Run: headless pygame with SDL's dummy video driver; simulated clock (each Clock.tick advances the game by its frame time, no real sleeping); random seed 0; keys injected as events and as key.get_pressed() state; no mouse input.
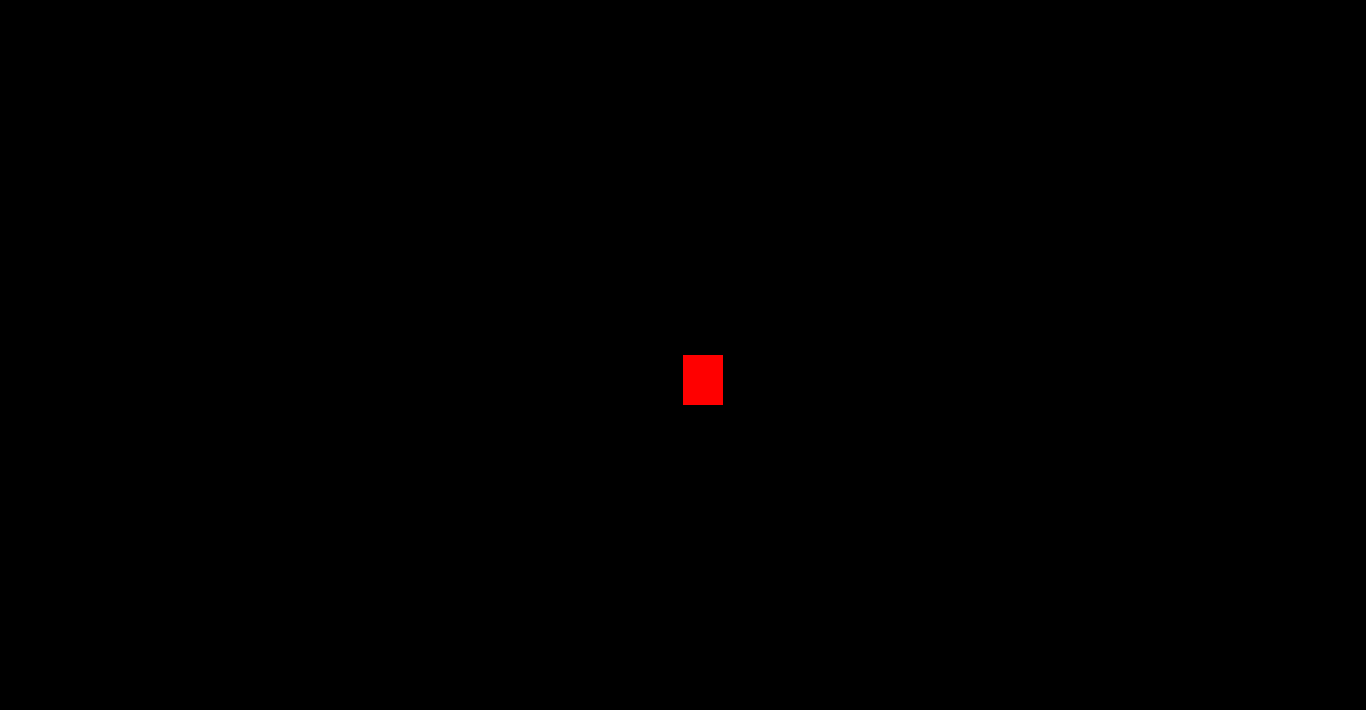
Frame 1 of 4 · flips 1–60 · no input
Frame 2 of 4 · flips 61–180 · tapped SPACE, RETURN · held RIGHT (→), D · screen unchanged from frame 1, image omitted
Frame 3 of 4 · flips 181–300 · held DOWN (↓), S · screen unchanged from frame 2, image omitted
Frame 4 of 4 · flips 301–420 · held LEFT (←), A, UP (↑), W · screen unchanged from frame 3, image omitted

The pygame program that drew these frames:

import pygame
from pygame.locals import *
from sys import exit

pygame.init()

largura = 1366
altura = 710

x = largura/2
y = altura/2

tela = pygame.display.set_mode((largura, altura))
pygame.display.set_caption('Joguinho sem nome ainda')

relogio = pygame.time.Clock()

while True:
    relogio.tick(30)
    tela.fill((0,0,0))

    for event in pygame.event.get():
        if event.type == QUIT:
            pygame.quit()
            exit()

        

        '''controlando um objeto'''
        if pygame.key.get_pressed()[K_1]:
            x = x - 20
        if pygame.key.get_pressed()[K_3]:
            x = x + 20
         


    pygame.draw.rect(tela, (255,0,0), (x,y,40,50))
    pygame.display.update()
